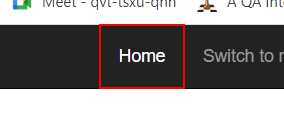
Task: Custom Library for Acme Users
Workflow: Navigate to home

Step 1: click on the link 'Home' in window 'ACME System 1 - *' (chrome.exe)
